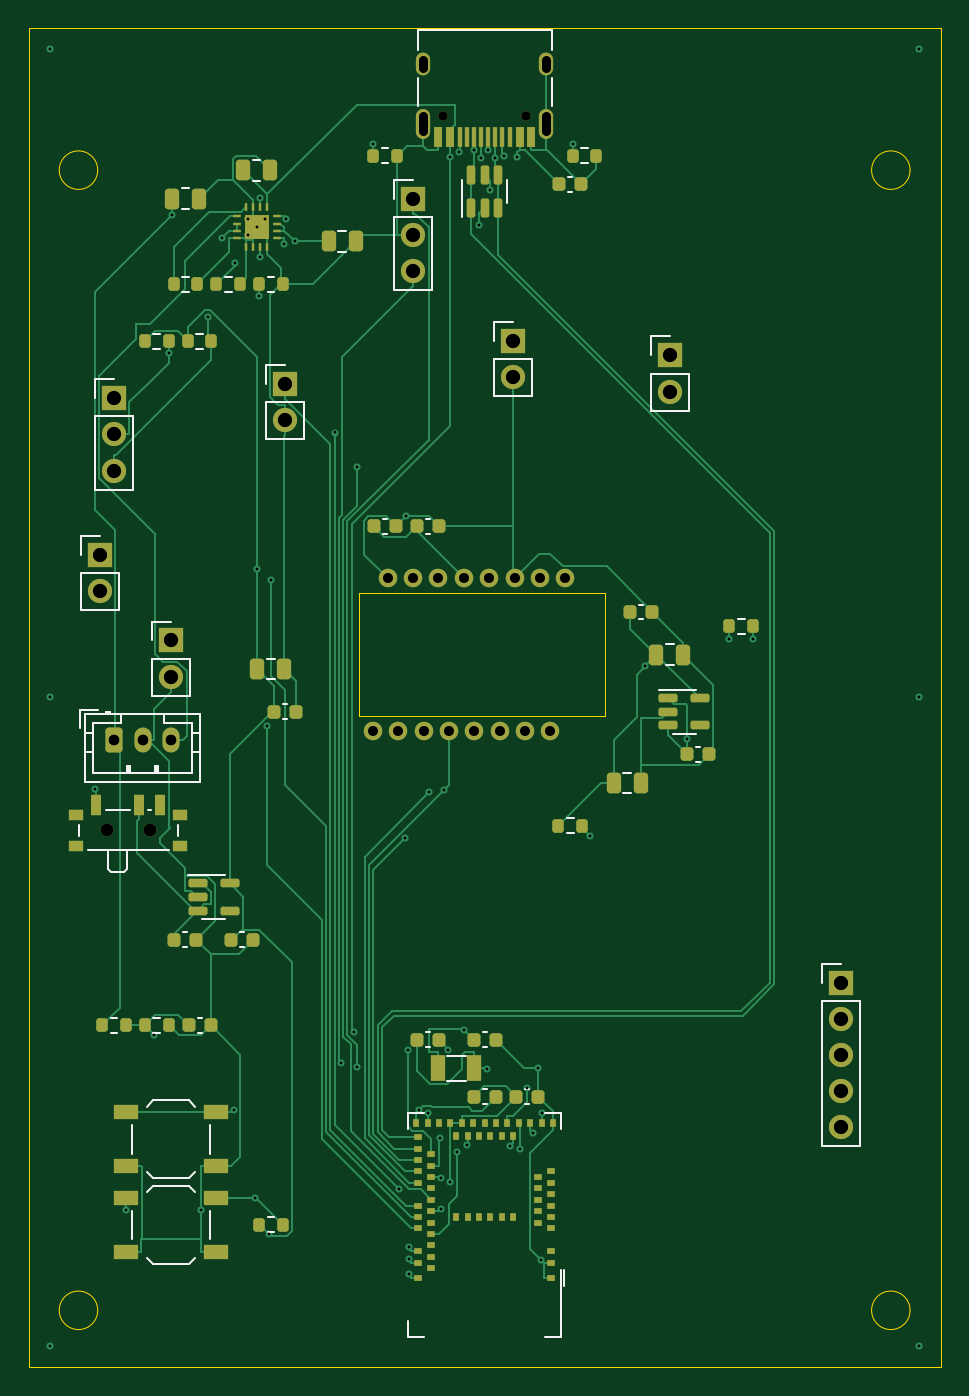
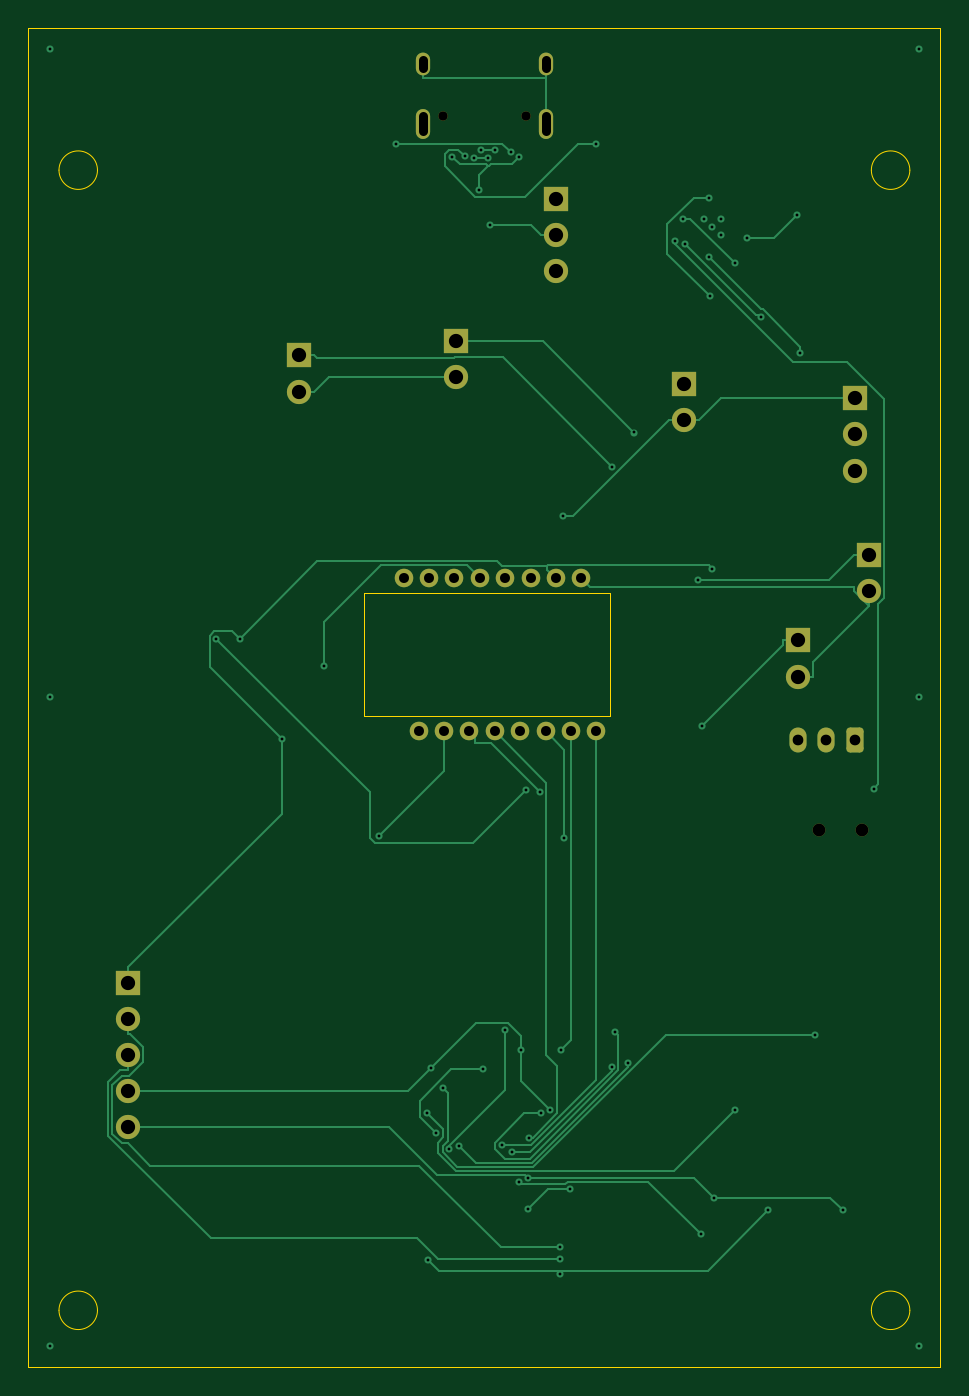
Circuit board: 11 layer files. Board 64.0 x 94.0 mm.
- bottom_copper: mouse-B_Cu.gbl (18166 bytes)
- bottom_mask: mouse-B_Mask.gbs (2770 bytes)
- paste: mouse-B_Paste.gbp (450 bytes)
- bottom_silk: mouse-B_Silkscreen.gbo (2780 bytes)
- outline: mouse-Edge_Cuts.gm1 (1384 bytes)
- top_copper: mouse-F_Cu.gtl (44113 bytes)
- top_mask: mouse-F_Mask.gts (9137 bytes)
- paste: mouse-F_Paste.gtp (7257 bytes)
- top_silk: mouse-F_Silkscreen.gto (18850 bytes)
- drill: mouse-NPTH.drl (440 bytes)
- drill: mouse-PTH.drl (2390 bytes)

=== bottom_copper: mouse-B_Cu.gbl (18166 bytes, source omitted) ===
=== bottom_mask: mouse-B_Mask.gbs (2770 bytes, source withheld) ===
=== paste: mouse-B_Paste.gbp ===
%TF.GenerationSoftware,KiCad,Pcbnew,10.0.6*%
%TF.CreationDate,2026-10-08T23:49:12+13:00*%
%TF.ProjectId,mouse,6d6f7573-652e-46b6-9963-61645f706362,rev?*%
%TF.SameCoordinates,Original*%
%TF.FileFunction,Paste,Bot*%
%TF.FilePolarity,Positive*%
%FSLAX46Y46*%
G04 Gerber Fmt 4.6, Leading zero omitted, Abs format (unit mm)*
G04 Created by KiCad (PCBNEW 10.0.6) date 2026-10-08 23:49:12*
%MOMM*%
%LPD*%
G01*
G04 APERTURE LIST*
G04 APERTURE END LIST*
M02*

=== bottom_silk: mouse-B_Silkscreen.gbo (2780 bytes, source withheld) ===
=== outline: mouse-Edge_Cuts.gm1 ===
%TF.GenerationSoftware,KiCad,Pcbnew,10.0.6*%
%TF.CreationDate,2026-10-08T23:49:12+13:00*%
%TF.ProjectId,mouse,6d6f7573-652e-46b6-9963-61645f706362,rev?*%
%TF.SameCoordinates,Original*%
%TF.FileFunction,Profile,NP*%
%FSLAX46Y46*%
G04 Gerber Fmt 4.6, Leading zero omitted, Abs format (unit mm)*
G04 Created by KiCad (PCBNEW 10.0.6) date 2026-10-08 23:49:12*
%MOMM*%
%LPD*%
G01*
G04 APERTURE LIST*
%TA.AperFunction,Profile*%
%ADD10C,0.050000*%
%TD*%
G04 APERTURE END LIST*
D10*
X0Y0D02*
X64000000Y0D01*
X0Y-94000000D02*
X0Y0D01*
X4850000Y-10000000D02*
G75*
G02*
X2150000Y-10000000I-1350000J0D01*
G01*
X2150000Y-10000000D02*
G75*
G02*
X4850000Y-10000000I1350000J0D01*
G01*
X4850000Y-90000000D02*
G75*
G02*
X2150000Y-90000000I-1350000J0D01*
G01*
X2150000Y-90000000D02*
G75*
G02*
X4850000Y-90000000I1350000J0D01*
G01*
X23180000Y-39700000D02*
X40440000Y-39700000D01*
X23180000Y-48300000D02*
X23180000Y-39700000D01*
X40440000Y-39700000D02*
X40440000Y-48300000D01*
X40440000Y-48300000D02*
X23180000Y-48300000D01*
X61850000Y-10000000D02*
G75*
G02*
X59150000Y-10000000I-1350000J0D01*
G01*
X59150000Y-10000000D02*
G75*
G02*
X61850000Y-10000000I1350000J0D01*
G01*
X61850000Y-90000000D02*
G75*
G02*
X59150000Y-90000000I-1350000J0D01*
G01*
X59150000Y-90000000D02*
G75*
G02*
X61850000Y-90000000I1350000J0D01*
G01*
X64000000Y0D02*
X64000000Y-94000000D01*
X64000000Y-94000000D02*
X0Y-94000000D01*
M02*

=== top_copper: mouse-F_Cu.gtl (44113 bytes, source omitted) ===
=== top_mask: mouse-F_Mask.gts (9137 bytes, source omitted) ===
=== paste: mouse-F_Paste.gtp (7257 bytes, source omitted) ===
=== top_silk: mouse-F_Silkscreen.gto (18850 bytes, source omitted) ===
=== drill: mouse-NPTH.drl ===
M48
; DRILL file KiCad 10.0.6 date 2026-10-08T23:49:13
; FORMAT={-:-/ absolute / metric / decimal}
; #@! TF.CreationDate,2026-10-08T23:49:13+13:00
; #@! TF.GenerationSoftware,Kicad,Pcbnew,10.0.6
; #@! TF.FileFunction,NonPlated,1,4,NPTH
FMAT,2
METRIC
; #@! TA.AperFunction,NonPlated,NPTH,ComponentDrill
T1C0.650
; #@! TA.AperFunction,NonPlated,NPTH,ComponentDrill
T2C0.900
%
G90
G05
T1
X29.11Y-6.2
X34.89Y-6.2
T2
X5.5Y-56.33
X8.5Y-56.33
M30

=== drill: mouse-PTH.drl ===
M48
; DRILL file KiCad 10.0.6 date 2026-10-08T23:49:13
; FORMAT={-:-/ absolute / metric / decimal}
; #@! TF.CreationDate,2026-10-08T23:49:13+13:00
; #@! TF.GenerationSoftware,Kicad,Pcbnew,10.0.6
; #@! TF.FileFunction,Plated,1,4,PTH
FMAT,2
METRIC
; #@! TA.AperFunction,Plated,PTH,ViaDrill
T1C0.200
; #@! TA.AperFunction,Plated,PTH,ComponentDrill
T2C0.600
; #@! TA.AperFunction,Plated,PTH,ComponentDrill
T3C0.700
; #@! TA.AperFunction,Plated,PTH,ComponentDrill
T4C0.750
; #@! TA.AperFunction,Plated,PTH,ComponentDrill
T5C1.000
%
G90
G05
T1
X1.5Y-1.5
X1.5Y-47.0
X1.5Y-92.5
X4.688Y-53.437
X6.85Y-82.988
X8.825Y-70.65
X9.825Y-22.861
X10.05Y-13.126
X12.088Y-82.968
X12.592Y-20.272
X13.603Y-14.737
X14.386Y-75.926
X14.449Y-16.54
X15.42Y-13.42
X15.42Y-14.58
X15.9Y-82.1
X16.0Y-14.0
X16.05Y-37.953
X16.175Y-18.86
X16.25Y-11.923
X16.25Y-16.099
X16.58Y-13.42
X16.742Y-48.997
X16.835Y-84.66
X17.0Y-38.779
X17.912Y-15.191
X18.088Y-13.42
X18.662Y-15.0
X21.476Y-28.407
X21.951Y-72.667
X22.833Y-70.482
X23.018Y-30.826
X23.063Y-72.945
X24.175Y-8.146
X25.964Y-81.465
X26.393Y-56.883
X26.486Y-34.289
X26.621Y-71.742
X26.662Y-87.417
X26.669Y-86.378
X26.673Y-85.582
X27.385Y-75.955
X28.012Y-76.17
X28.116Y-53.664
X28.838Y-77.889
X28.949Y-82.862
X28.964Y-80.703
X29.113Y-53.486
X29.455Y-71.758
X29.55Y-9.042
X29.579Y-81.028
X30.045Y-78.889
X30.167Y-8.76
X30.544Y-70.322
X30.792Y-78.427
X31.25Y-8.6
X31.599Y-13.845
X31.75Y-9.12
X32.13Y-73.068
X32.25Y-8.6
X32.402Y-11.373
X32.75Y-9.12
X33.391Y-9.022
X33.789Y-78.472
X34.275Y-9.053
X34.455Y-78.676
X34.936Y-74.371
X35.383Y-77.544
X35.716Y-72.984
X35.961Y-86.451
X36.0Y-76.155
X38.194Y-8.134
X39.402Y-56.739
X43.242Y-44.808
X46.225Y-49.887
X49.175Y-42.863
X50.823Y-42.87
X62.5Y-1.5
X62.5Y-47.0
X62.5Y-92.5
T3
X24.15Y-49.35
X25.2Y-38.65
X25.93Y-49.35
X26.98Y-38.65
X27.71Y-49.35
X28.76Y-38.65
X29.49Y-49.35
X30.54Y-38.65
X31.27Y-49.35
X32.32Y-38.65
X33.05Y-49.35
X34.1Y-38.65
X34.83Y-49.35
X35.88Y-38.65
X36.61Y-49.35
X37.66Y-38.65
T4
X6.0Y-50.0
X8.0Y-50.0
X10.0Y-50.0
T5
X5.0Y-37.0
X5.0Y-39.54
X6.0Y-26.0
X6.0Y-28.54
X6.0Y-31.08
X10.0Y-43.0
X10.0Y-45.54
X18.0Y-25.0
X18.0Y-27.54
X27.0Y-12.0
X27.0Y-14.54
X27.0Y-17.08
X34.0Y-22.0
X34.0Y-24.54
X45.0Y-23.0
X45.0Y-25.54
X57.0Y-67.0
X57.0Y-69.54
X57.0Y-72.08
X57.0Y-74.62
X57.0Y-77.16
T2
X27.68Y-2.85G85X27.68Y-2.25
G05
X27.68Y-7.28G85X27.68Y-6.18
G05
X36.32Y-2.85G85X36.32Y-2.25
G05
X36.32Y-7.28G85X36.32Y-6.18
G05
M30
